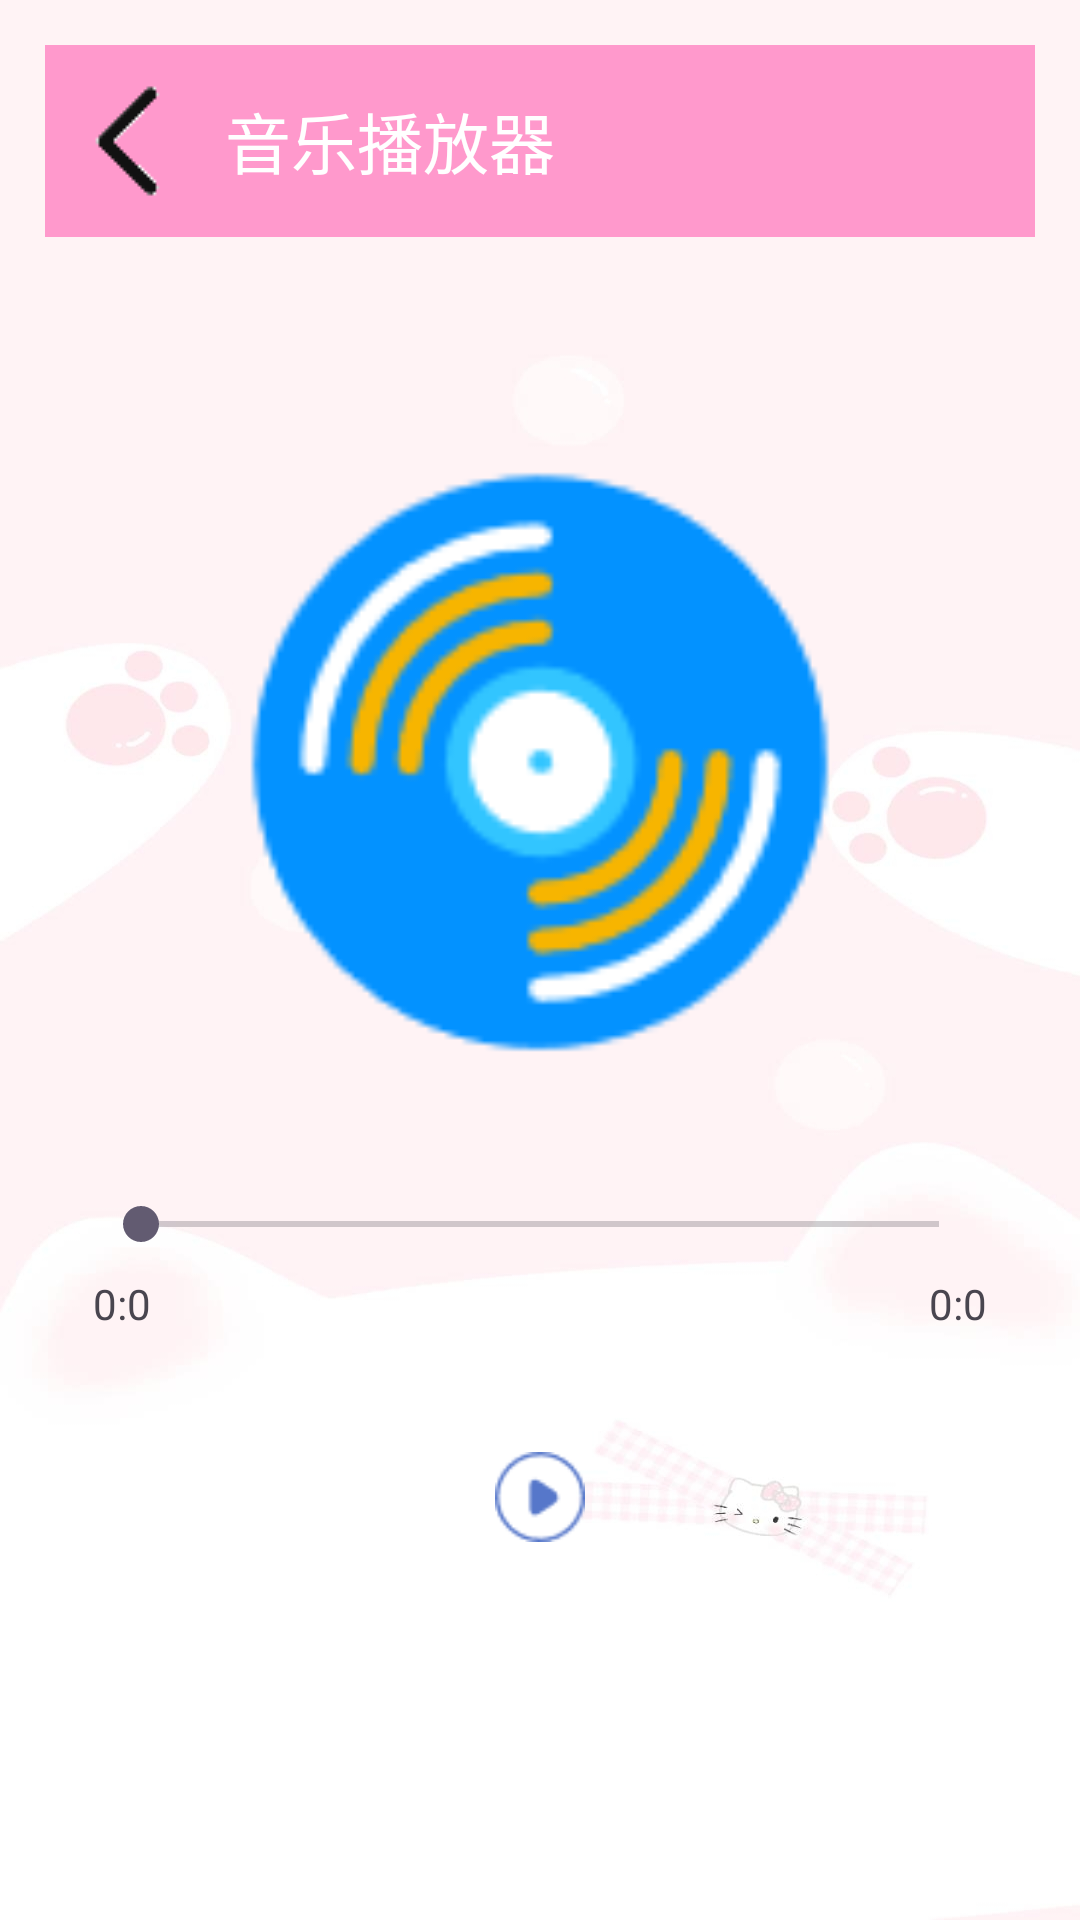

Here is an Android app screen rendered from its layout file. Give the layout XML and the strings, colors and styles it references.
<!-- AndroidManifest.xml: application theme Theme.Zhouxuelian1 -->
<!-- res/layout/activity_play.xml -->
<?xml version="1.0" encoding="utf-8"?>
<LinearLayout xmlns:android="http://schemas.android.com/apk/res/android"
    xmlns:app="http://schemas.android.com/apk/res-auto"
    xmlns:tools="http://schemas.android.com/tools"
    android:layout_width="match_parent"
    android:layout_height="match_parent"
    android:orientation="vertical"
    android:padding="15dp"
    android:background="@drawable/background"
    tools:context=".activity.PlayActivity">

    
    <androidx.appcompat.widget.Toolbar
        android:id="@+id/back"
        android:layout_width="match_parent"
        android:layout_height="wrap_content"
        android:background="@color/pink1"
        app:navigationIcon="@drawable/back"
        app:title="音乐播放器"
        app:titleTextColor="#ffffff" />

    
    <ImageView
        android:id="@+id/player_pan"
        android:layout_width="250dp"
        android:layout_height="250dp"
        android:src="@drawable/pan"
        android:layout_gravity="center_horizontal"
        android:layout_marginTop="50dp"/>

    
    <SeekBar
        android:id="@+id/player_seekbar"
        android:layout_width="match_parent"
        android:layout_height="wrap_content"
        android:layout_marginStart="16dp"
        android:layout_marginEnd="16dp"
        android:layout_marginTop="20dp"/>

    <RelativeLayout
        android:layout_width="match_parent"
        android:layout_height="wrap_content"
        android:layout_marginStart="16dp"
        android:layout_marginEnd="16dp"
        android:layout_marginTop="8dp">
        <TextView
            android:id="@+id/player_current_time"
            android:layout_width="wrap_content"
            android:layout_height="wrap_content"
            android:text="0:0"/>

        <TextView
            android:id="@+id/player_total_time"
            android:layout_width="wrap_content"
            android:layout_height="wrap_content"
            android:layout_alignParentEnd="true"
            android:text="0:0"/>
    </RelativeLayout>

    <LinearLayout
        android:layout_width="match_parent"
        android:layout_height="wrap_content"
        android:gravity="center"
        android:layout_marginTop="40dp"
        android:orientation="horizontal">
        <ImageView
            android:id="@+id/player_pause"
            android:layout_width="30dp"
            android:layout_height="30dp"
            android:src="@drawable/zanting1"/>
    </LinearLayout>
</LinearLayout>
<!-- resources referenced by this layout -->
<resources>
  <color name="pink1">#FF99CC</color>
  <!-- drawable back: png bitmap (drawable, 464 bytes) -->
  <!-- drawable background: jpg bitmap (drawable, 53721 bytes) -->
  <!-- drawable pan: png bitmap (drawable, 5150 bytes) -->
  <!-- drawable zanting1: png bitmap (drawable, 961 bytes) -->
  <style name="Theme.Zhouxuelian1" parent="Base.Theme.Zhouxuelian1" />
  <style name="Base.Theme.Zhouxuelian1" parent="Theme.Material3.DayNight.NoActionBar">
          
          
      </style>
</resources>
